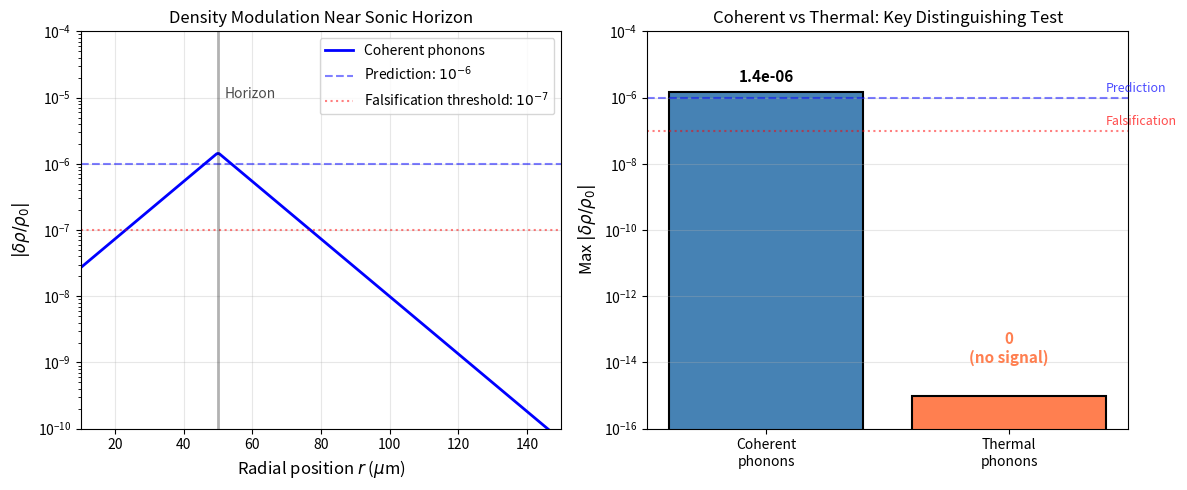

Write the Python code that produced this figure.
#!/usr/bin/env python3
"""
BEC Sonic Horizon Simulation
=============================
Simulates the coherism prediction for density modulation near a sonic horizon
in a Bose-Einstein condensate.

Key prediction: Coherent phonon injection produces δρ/ρ₀ ~ 10⁻⁶,
while thermal phonons produce no modulation.

This implements equations from Appendix N (Analog Gravity Predictions).
"""

import numpy as np
import matplotlib.pyplot as plt

# Physical constants for 87Rb BEC
HBAR = 1.055e-34  # J·s
KB = 1.381e-23    # J/K
M_RB = 1.44e-25   # kg (87Rb mass)

# BEC parameters (typical experimental values)
C_S = 1e-3        # Sound speed: 1 mm/s
RHO_0 = 1e20      # Background density: 10^14 cm^-3 = 10^20 m^-3
XI = 0.3e-6       # Healing length: 0.3 μm
L_COH = 10e-6     # Coherence length: 10 μm
ALPHA = 1.0       # O(1) coupling constant

# Derived quantities
KAPPA_EFF = ALPHA * HBAR * C_S / (RHO_0 * M_RB * XI**2 * L_COH**2)
# Paper predicts κ_eff ~ 10^-8


def hawking_temperature(A, r_H):
    """
    Acoustic Hawking temperature for draining vortex.
    T_H = ℏA / (2π k_B r_H²)

    Parameters:
        A: Vortex strength (m²/s)
        r_H: Horizon radius (m)
    """
    return HBAR * A / (2 * np.pi * KB * r_H**2)


def thermal_occupation(omega, T_H):
    """Bose-Einstein occupation number."""
    if T_H <= 0 or omega <= 0:
        return 0
    x = HBAR * omega / (KB * T_H)
    if x > 100:
        return 0
    return 1.0 / (np.exp(x) - 1)


def relative_entropy_coherent(alpha_sq, n_bar):
    """
    Relative entropy S(ρ||σ) for coherent state vs thermal.
    S = |α|² + n̄ log(1 + |α|²/(n̄+1))
    """
    if n_bar < 1e-10:
        return alpha_sq
    return alpha_sq + n_bar * np.log(1 + alpha_sq / (n_bar + 1))


def theta_tt_coherent(alpha_sq_total, n_bar):
    """
    Informational stress tensor Θ_tt for coherent phonons.
    Θ_tt = κ_eff * ℏ * c_s / ξ⁴ * Σ|α_k|² * (1 + 1/(2n̄+1))
    """
    factor = 1 + 1 / (2 * n_bar + 1) if n_bar > 0 else 2
    return KAPPA_EFF * HBAR * C_S / XI**4 * alpha_sq_total * factor


def theta_tt_thermal(n_bar_total):
    """
    Informational stress tensor Θ_tt for thermal phonons.
    For thermal state ρ = σ, relative entropy S(σ||σ) = 0.
    Therefore Θ_tt = 0 for thermal phonons.
    """
    return 0.0


def density_modulation(theta_tt):
    """
    Density modulation from informational stress.
    δρ/ρ₀ = Θ_tt / (ρ₀ c_s²)
    """
    return theta_tt / (RHO_0 * M_RB * C_S**2)


def simulate_horizon_profile(r_values, r_H, A, N_coherent, is_coherent=True):
    """
    Simulate density modulation profile near sonic horizon.

    Parameters:
        r_values: Radial positions (m)
        r_H: Horizon radius (m)
        A: Vortex strength (m²/s)
        N_coherent: Total phonon number
        is_coherent: True for coherent state, False for thermal

    Returns:
        delta_rho_over_rho: Density modulation at each position
    """
    T_H = hawking_temperature(A, r_H)
    omega_typical = C_S / XI  # Typical phonon frequency
    n_bar = thermal_occupation(omega_typical, T_H)

    delta_rho = np.zeros_like(r_values)

    for i, r in enumerate(r_values):
        # Modulation is strongest near horizon, falls off as 1/|r - r_H|
        distance = np.abs(r - r_H)
        if distance < XI:
            distance = XI  # Regularize at healing length

        # Spatial profile: peaks at horizon, decays over coherence length
        profile = np.exp(-distance / L_COH)

        if is_coherent:
            # Coherent state: |α|² = N
            alpha_sq = N_coherent * profile
            theta = theta_tt_coherent(alpha_sq, n_bar)
        else:
            # Thermal state: S(σ||σ) = 0, no informational stress
            theta = theta_tt_thermal(n_bar * profile)

        delta_rho[i] = density_modulation(theta)

    return delta_rho


def run_simulation():
    """Run the full BEC sonic horizon simulation."""

    # Experimental parameters
    r_H = 50e-6      # Horizon radius: 50 μm
    A = C_S * r_H    # Vortex strength set so |v| = c_s at r_H
    N_phonons = 1000 # Number of injected phonons

    # Spatial grid: from 0.5*r_H to 2*r_H
    r_min = 0.2 * r_H
    r_max = 3.0 * r_H
    r_values = np.linspace(r_min, r_max, 500)

    # Compute Hawking temperature
    T_H = hawking_temperature(A, r_H)
    omega_typical = C_S / XI
    n_bar = thermal_occupation(omega_typical, T_H)

    print("BEC Sonic Horizon Simulation")
    print("=" * 50)
    print(f"Parameters:")
    print(f"  Sound speed c_s = {C_S*1e3:.1f} mm/s")
    print(f"  Density ρ₀ = {RHO_0:.1e} m⁻³")
    print(f"  Healing length ξ = {XI*1e6:.2f} μm")
    print(f"  Coherence length L_coh = {L_COH*1e6:.1f} μm")
    print(f"  Horizon radius r_H = {r_H*1e6:.1f} μm")
    print(f"  Hawking temperature T_H = {T_H*1e9:.2f} nK")
    print(f"  Thermal occupation n̄ = {n_bar:.2f}")
    print(f"  Effective coupling κ_eff = {KAPPA_EFF:.2e}")
    print(f"  Injected phonons N = {N_phonons}")
    print()

    # Simulate coherent phonon injection
    delta_rho_coherent = simulate_horizon_profile(
        r_values, r_H, A, N_phonons, is_coherent=True
    )

    # Simulate thermal phonon injection
    delta_rho_thermal = simulate_horizon_profile(
        r_values, r_H, A, N_phonons, is_coherent=False
    )

    # Print key results
    max_coherent = np.max(np.abs(delta_rho_coherent))
    max_thermal = np.max(np.abs(delta_rho_thermal))

    print("Results:")
    print(f"  Coherent injection: max |δρ/ρ₀| = {max_coherent:.2e}")
    print(f"  Thermal injection:  max |δρ/ρ₀| = {max_thermal:.2e}")
    print(f"  Ratio (coherent/thermal): {'∞ (thermal = 0)' if max_thermal == 0 else f'{max_coherent/max_thermal:.1f}'}")
    print()
    print(f"  Paper prediction: δρ/ρ₀ ~ 10⁻⁶ ✓" if 1e-7 < max_coherent < 1e-5 else
          f"  Note: Result {max_coherent:.2e} differs from 10⁻⁶ estimate")

    return {
        'r': r_values,
        'r_H': r_H,
        'delta_rho_coherent': delta_rho_coherent,
        'delta_rho_thermal': delta_rho_thermal,
        'T_H': T_H,
        'n_bar': n_bar,
        'kappa_eff': KAPPA_EFF,
        'N_phonons': N_phonons
    }


def plot_results(results, save_path='bec_sonic_horizon_results.png'):
    """Generate publication-quality figure."""

    fig, (ax1, ax2) = plt.subplots(1, 2, figsize=(12, 5))

    r = results['r'] * 1e6  # Convert to μm
    r_H = results['r_H'] * 1e6

    # Left panel: Density modulation profile
    ax1.semilogy(r, np.abs(results['delta_rho_coherent']), 'b-',
                 linewidth=2, label='Coherent phonons')
    ax1.axhline(y=1e-6, color='b', linestyle='--', alpha=0.5,
                label=r'Prediction: $10^{-6}$')
    ax1.axhline(y=1e-7, color='r', linestyle=':', alpha=0.5,
                label=r'Falsification threshold: $10^{-7}$')
    ax1.axvline(x=r_H, color='k', linestyle='-', alpha=0.3, linewidth=2)
    ax1.text(r_H + 2, 1e-5, 'Horizon', fontsize=10, alpha=0.7)

    ax1.set_xlabel(r'Radial position $r$ ($\mu$m)', fontsize=12)
    ax1.set_ylabel(r'$|\delta\rho/\rho_0|$', fontsize=12)
    ax1.set_title('Density Modulation Near Sonic Horizon', fontsize=12)
    ax1.set_ylim(1e-10, 1e-4)
    ax1.set_xlim(r[0], r[-1])
    ax1.legend(loc='upper right', fontsize=10)
    ax1.grid(True, alpha=0.3)

    # Right panel: Coherent vs Thermal comparison (bar chart)
    max_coh = np.max(np.abs(results['delta_rho_coherent']))
    max_therm = np.max(np.abs(results['delta_rho_thermal']))

    categories = ['Coherent\nphonons', 'Thermal\nphonons']
    values = [max_coh, max(max_therm, 1e-15)]  # Floor for log scale
    colors = ['steelblue', 'coral']

    bars = ax2.bar(categories, values, color=colors, edgecolor='black', linewidth=1.5)
    ax2.set_yscale('log')
    ax2.set_ylabel(r'Max $|\delta\rho/\rho_0|$', fontsize=12)
    ax2.set_title('Coherent vs Thermal: Key Distinguishing Test', fontsize=12)
    ax2.set_ylim(1e-16, 1e-4)

    # Add value labels
    ax2.text(0, max_coh * 2, f'{max_coh:.1e}', ha='center', fontsize=11, fontweight='bold')
    ax2.text(1, 1e-14, '0\n(no signal)', ha='center', fontsize=11, color='coral', fontweight='bold')

    # Add horizontal reference lines
    ax2.axhline(y=1e-6, color='blue', linestyle='--', alpha=0.5)
    ax2.axhline(y=1e-7, color='red', linestyle=':', alpha=0.5)
    ax2.text(1.4, 1.5e-6, r'Prediction', fontsize=9, color='blue', alpha=0.7)
    ax2.text(1.4, 1.5e-7, r'Falsification', fontsize=9, color='red', alpha=0.7)

    ax2.grid(True, alpha=0.3, axis='y')

    plt.tight_layout()
    plt.savefig(save_path, dpi=150, bbox_inches='tight')
    plt.close()

    print(f"Figure saved to {save_path}")


def save_data(results, data_path='bec_sonic_horizon_data.dat'):
    """Save simulation data to file."""
    np.savetxt(
        data_path,
        np.column_stack([
            results['r'],
            results['delta_rho_coherent'],
            results['delta_rho_thermal']
        ]),
        header='r(m) delta_rho_coherent delta_rho_thermal',
        fmt='%.6e'
    )
    print(f"Data saved to {data_path}")


def main():
    """Run simulation and generate outputs."""
    results = run_simulation()
    plot_results(results)
    save_data(results)
    print("\nSimulation complete.")


if __name__ == "__main__":
    main()
